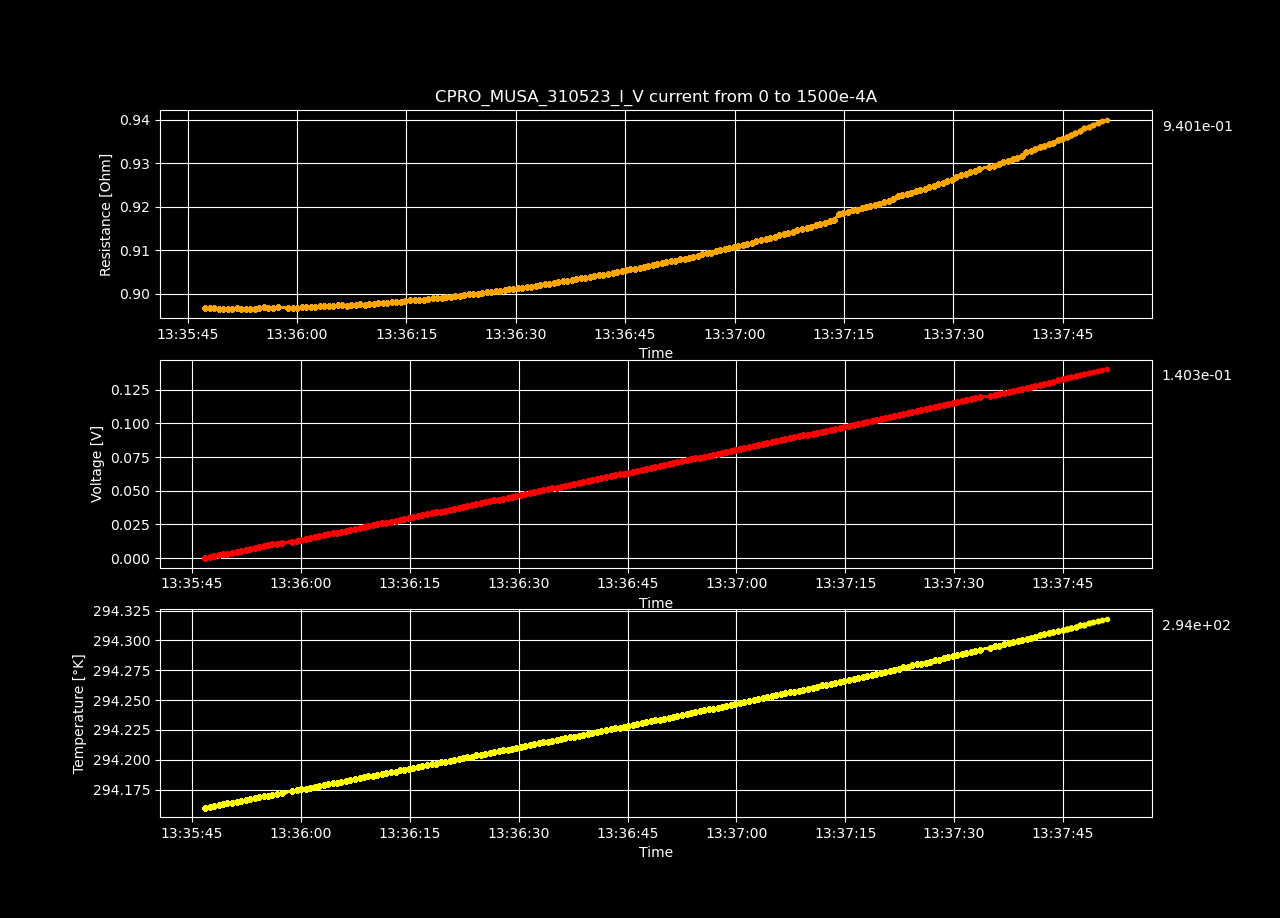

The table this chart was drawn from, first rows:
Datetime, Temperature [K], Voltage [V], Resistance [𝛀], Current Source [A], Electric Field [V/cm], Restivity [𝛀 cm], Current Density [A/cm2]
2023-05-31 13:35:46.785640, 294.2, 2.41799077e-07, inf, 0.0, 4.64998225e-06, inf, 0.0
2023-05-31 13:35:47.401467, 294.2, 0.0006759, 0.8968, 0.0007538, 0.013, 1.535, 0.008469
2023-05-31 13:35:48.026053, 294.2, 0.001352, 0.8967, 0.001508, 0.026, 1.535, 0.01694
2023-05-31 13:35:48.637464, 294.2, 0.002028, 0.8967, 0.002261, 0.03899, 1.535, 0.02541
2023-05-31 13:35:49.244921, 294.2, 0.002703, 0.8966, 0.003015, 0.05198, 1.535, 0.03388
2023-05-31 13:35:49.871845, 294.2, 0.003379, 0.8966, 0.003769, 0.06498, 1.535, 0.04235
2023-05-31 13:35:50.497006, 294.2, 0.004055, 0.8966, 0.004523, 0.07798, 1.535, 0.05082
2023-05-31 13:35:51.119897, 294.2, 0.004731, 0.8966, 0.005276, 0.09098, 1.535, 0.05929
2023-05-31 13:35:51.735254, 294.2, 0.005407, 0.8966, 0.00603, 0.104, 1.535, 0.06775
2023-05-31 13:35:52.356818, 294.2, 0.006082, 0.8966, 0.006784, 0.117, 1.535, 0.07622
2023-05-31 13:35:52.975477, 294.2, 0.006758, 0.8966, 0.007538, 0.13, 1.535, 0.08469
2023-05-31 13:35:53.604390, 294.2, 0.007434, 0.8966, 0.008291, 0.143, 1.535, 0.09316
2023-05-31 13:35:54.229596, 294.2, 0.00811, 0.8966, 0.009045, 0.156, 1.535, 0.1016
2023-05-31 13:35:54.842160, 294.2, 0.008786, 0.8966, 0.009799, 0.169, 1.535, 0.1101
2023-05-31 13:35:55.445927, 294.2, 0.009466, 0.897, 0.01055, 0.182, 1.535, 0.1186
2023-05-31 13:35:56.053038, 294.2, 0.01014, 0.8966, 0.01131, 0.195, 1.535, 0.127
2023-05-31 13:35:56.695277, 294.2, 0.01082, 0.8968, 0.01206, 0.208, 1.535, 0.1355
2023-05-31 13:35:57.333271, 294.2, 0.01149, 0.8969, 0.01281, 0.221, 1.535, 0.144
2023-05-31 13:35:58.806467, 294.2, 0.01217, 0.8968, 0.01357, 0.234, 1.535, 0.1524
2023-05-31 13:35:59.428406, 294.2, 0.01284, 0.8966, 0.01432, 0.2469, 1.535, 0.1609
2023-05-31 13:36:00.053205, 294.2, 0.01352, 0.8968, 0.01508, 0.26, 1.535, 0.1694
2023-05-31 13:36:00.657247, 294.2, 0.0142, 0.8969, 0.01583, 0.273, 1.535, 0.1779
2023-05-31 13:36:01.282254, 294.2, 0.01488, 0.897, 0.01658, 0.2861, 1.535, 0.1863
2023-05-31 13:36:01.895441, 294.2, 0.01555, 0.8968, 0.01734, 0.299, 1.535, 0.1948
2023-05-31 13:36:02.515896, 294.2, 0.01623, 0.897, 0.01809, 0.3121, 1.535, 0.2033
2023-05-31 13:36:03.131015, 294.2, 0.01691, 0.8971, 0.01884, 0.3251, 1.535, 0.2117
2023-05-31 13:36:03.746376, 294.2, 0.01758, 0.8972, 0.0196, 0.3382, 1.536, 0.2202
2023-05-31 13:36:04.370685, 294.2, 0.01826, 0.8971, 0.02035, 0.3511, 1.535, 0.2287
2023-05-31 13:36:04.980497, 294.2, 0.01894, 0.8972, 0.02111, 0.3641, 1.536, 0.2371
2023-05-31 13:36:05.581728, 294.2, 0.01961, 0.8973, 0.02186, 0.3772, 1.536, 0.2456
2023-05-31 13:36:06.197289, 294.2, 0.02029, 0.8974, 0.02261, 0.3902, 1.536, 0.2541
2023-05-31 13:36:06.813081, 294.2, 0.02097, 0.8972, 0.02337, 0.4032, 1.536, 0.2625
2023-05-31 13:36:07.448078, 294.2, 0.02164, 0.8973, 0.02412, 0.4162, 1.536, 0.271
2023-05-31 13:36:08.072973, 294.2, 0.02232, 0.8975, 0.02487, 0.4293, 1.536, 0.2795
2023-05-31 13:36:08.679885, 294.2, 0.023, 0.8975, 0.02563, 0.4423, 1.536, 0.288
2023-05-31 13:36:09.290568, 294.2, 0.02368, 0.8974, 0.02638, 0.4553, 1.536, 0.2964
2023-05-31 13:36:09.904759, 294.2, 0.02436, 0.8975, 0.02714, 0.4684, 1.536, 0.3049
2023-05-31 13:36:10.541236, 294.2, 0.02504, 0.8977, 0.02789, 0.4815, 1.536, 0.3134
2023-05-31 13:36:11.155376, 294.2, 0.02572, 0.8978, 0.02864, 0.4946, 1.537, 0.3218
2023-05-31 13:36:11.761131, 294.2, 0.02639, 0.8978, 0.0294, 0.5075, 1.537, 0.3303
2023-05-31 13:36:12.396201, 294.2, 0.02707, 0.8979, 0.03015, 0.5206, 1.537, 0.3388
2023-05-31 13:36:13.025459, 294.2, 0.02775, 0.8981, 0.0309, 0.5337, 1.537, 0.3472
2023-05-31 13:36:13.637880, 294.2, 0.02844, 0.8982, 0.03166, 0.5468, 1.537, 0.3557
2023-05-31 13:36:14.252252, 294.2, 0.02911, 0.8982, 0.03241, 0.5598, 1.537, 0.3642
2023-05-31 13:36:14.861460, 294.2, 0.02979, 0.8983, 0.03317, 0.5729, 1.537, 0.3726
2023-05-31 13:36:15.500099, 294.2, 0.03048, 0.8985, 0.03392, 0.5861, 1.538, 0.3811
2023-05-31 13:36:16.135514, 294.2, 0.03116, 0.8986, 0.03467, 0.5992, 1.538, 0.3896
2023-05-31 13:36:16.740229, 294.2, 0.03183, 0.8985, 0.03543, 0.6122, 1.538, 0.3981
2023-05-31 13:36:17.357812, 294.2, 0.03251, 0.8987, 0.03618, 0.6253, 1.538, 0.4065
2023-05-31 13:36:17.989570, 294.2, 0.0332, 0.8988, 0.03693, 0.6384, 1.538, 0.415
2023-05-31 13:36:18.608356, 294.2, 0.03388, 0.8989, 0.03769, 0.6515, 1.539, 0.4235
2023-05-31 13:36:19.238535, 294.2, 0.03456, 0.8989, 0.03844, 0.6645, 1.539, 0.4319
2023-05-31 13:36:19.850188, 294.2, 0.03524, 0.899, 0.0392, 0.6777, 1.539, 0.4404
2023-05-31 13:36:20.466561, 294.2, 0.03592, 0.8992, 0.03995, 0.6908, 1.539, 0.4489
2023-05-31 13:36:21.092987, 294.2, 0.03661, 0.8993, 0.0407, 0.7039, 1.539, 0.4573
2023-05-31 13:36:21.718965, 294.2, 0.03728, 0.8994, 0.04146, 0.717, 1.539, 0.4658
2023-05-31 13:36:22.329925, 294.2, 0.03797, 0.8995, 0.04221, 0.7302, 1.54, 0.4743
2023-05-31 13:36:22.937042, 294.2, 0.03865, 0.8997, 0.04296, 0.7434, 1.54, 0.4828
2023-05-31 13:36:23.542252, 294.2, 0.03934, 0.8998, 0.04372, 0.7565, 1.54, 0.4912
2023-05-31 13:36:24.154797, 294.2, 0.04002, 0.8999, 0.04447, 0.7696, 1.54, 0.4997
... 140 more rows
